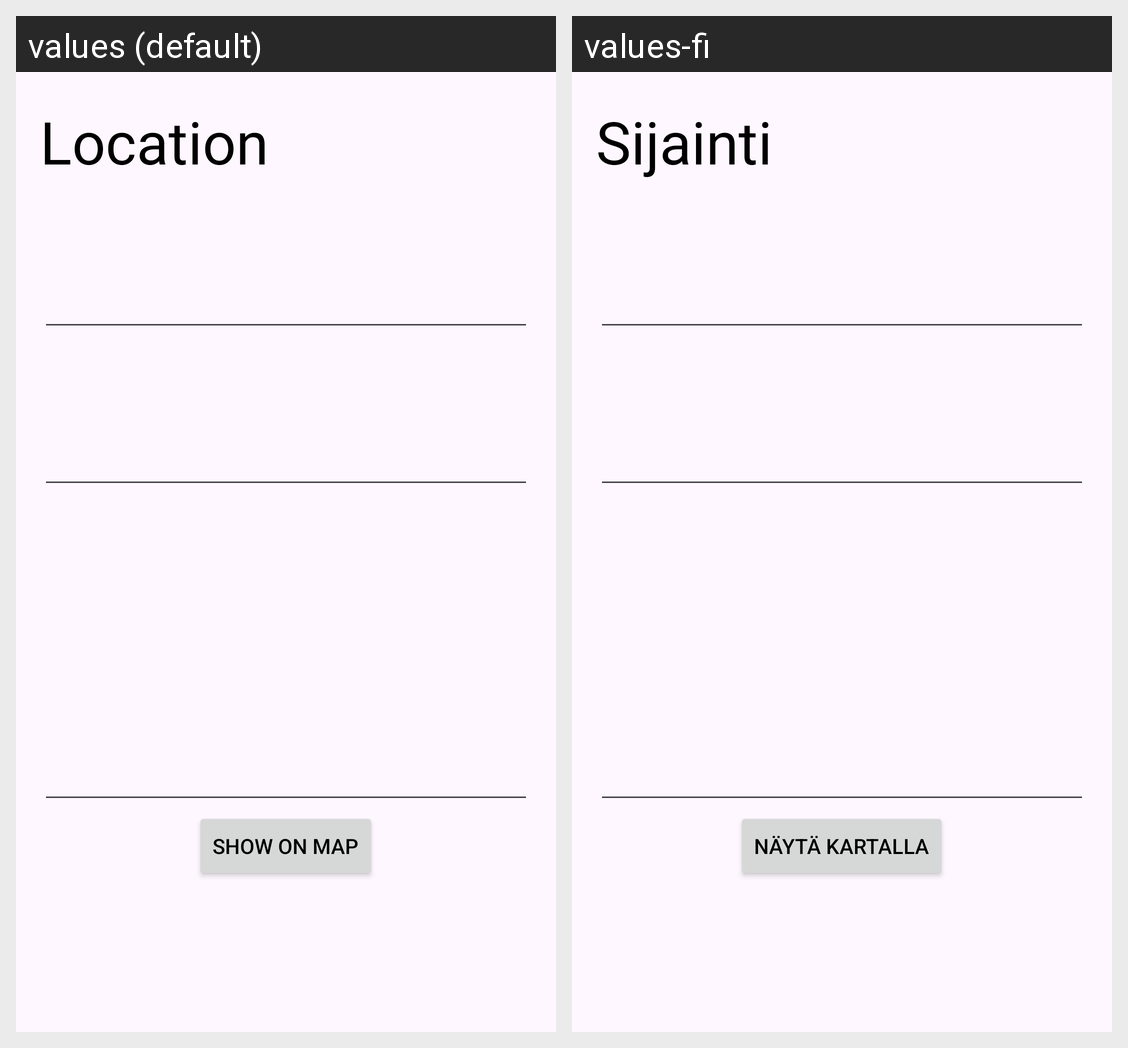

Translations of the strings shown on this Android screen, per locale in the grid:
Android screen res/layout/fragment_dashboard.xml rendered under 2 locales, left to right: values (default), values-fi. Device: Nexus 5 (rendered at 1080×1920; each locale shown at half size, 540×960, under a caption strip naming it); theme Theme.Android_harjoitukset.
Strings drawn on this screen, with the default value and each locale's value (text and hints the layout hard-codes, and strings that could not be matched under every locale, appear in the picture but are not listed):

locationTitle
  values: Location
  values-fi: Sijainti

mapBtn
  values: Show on map
  values-fi: Näytä kartalla
